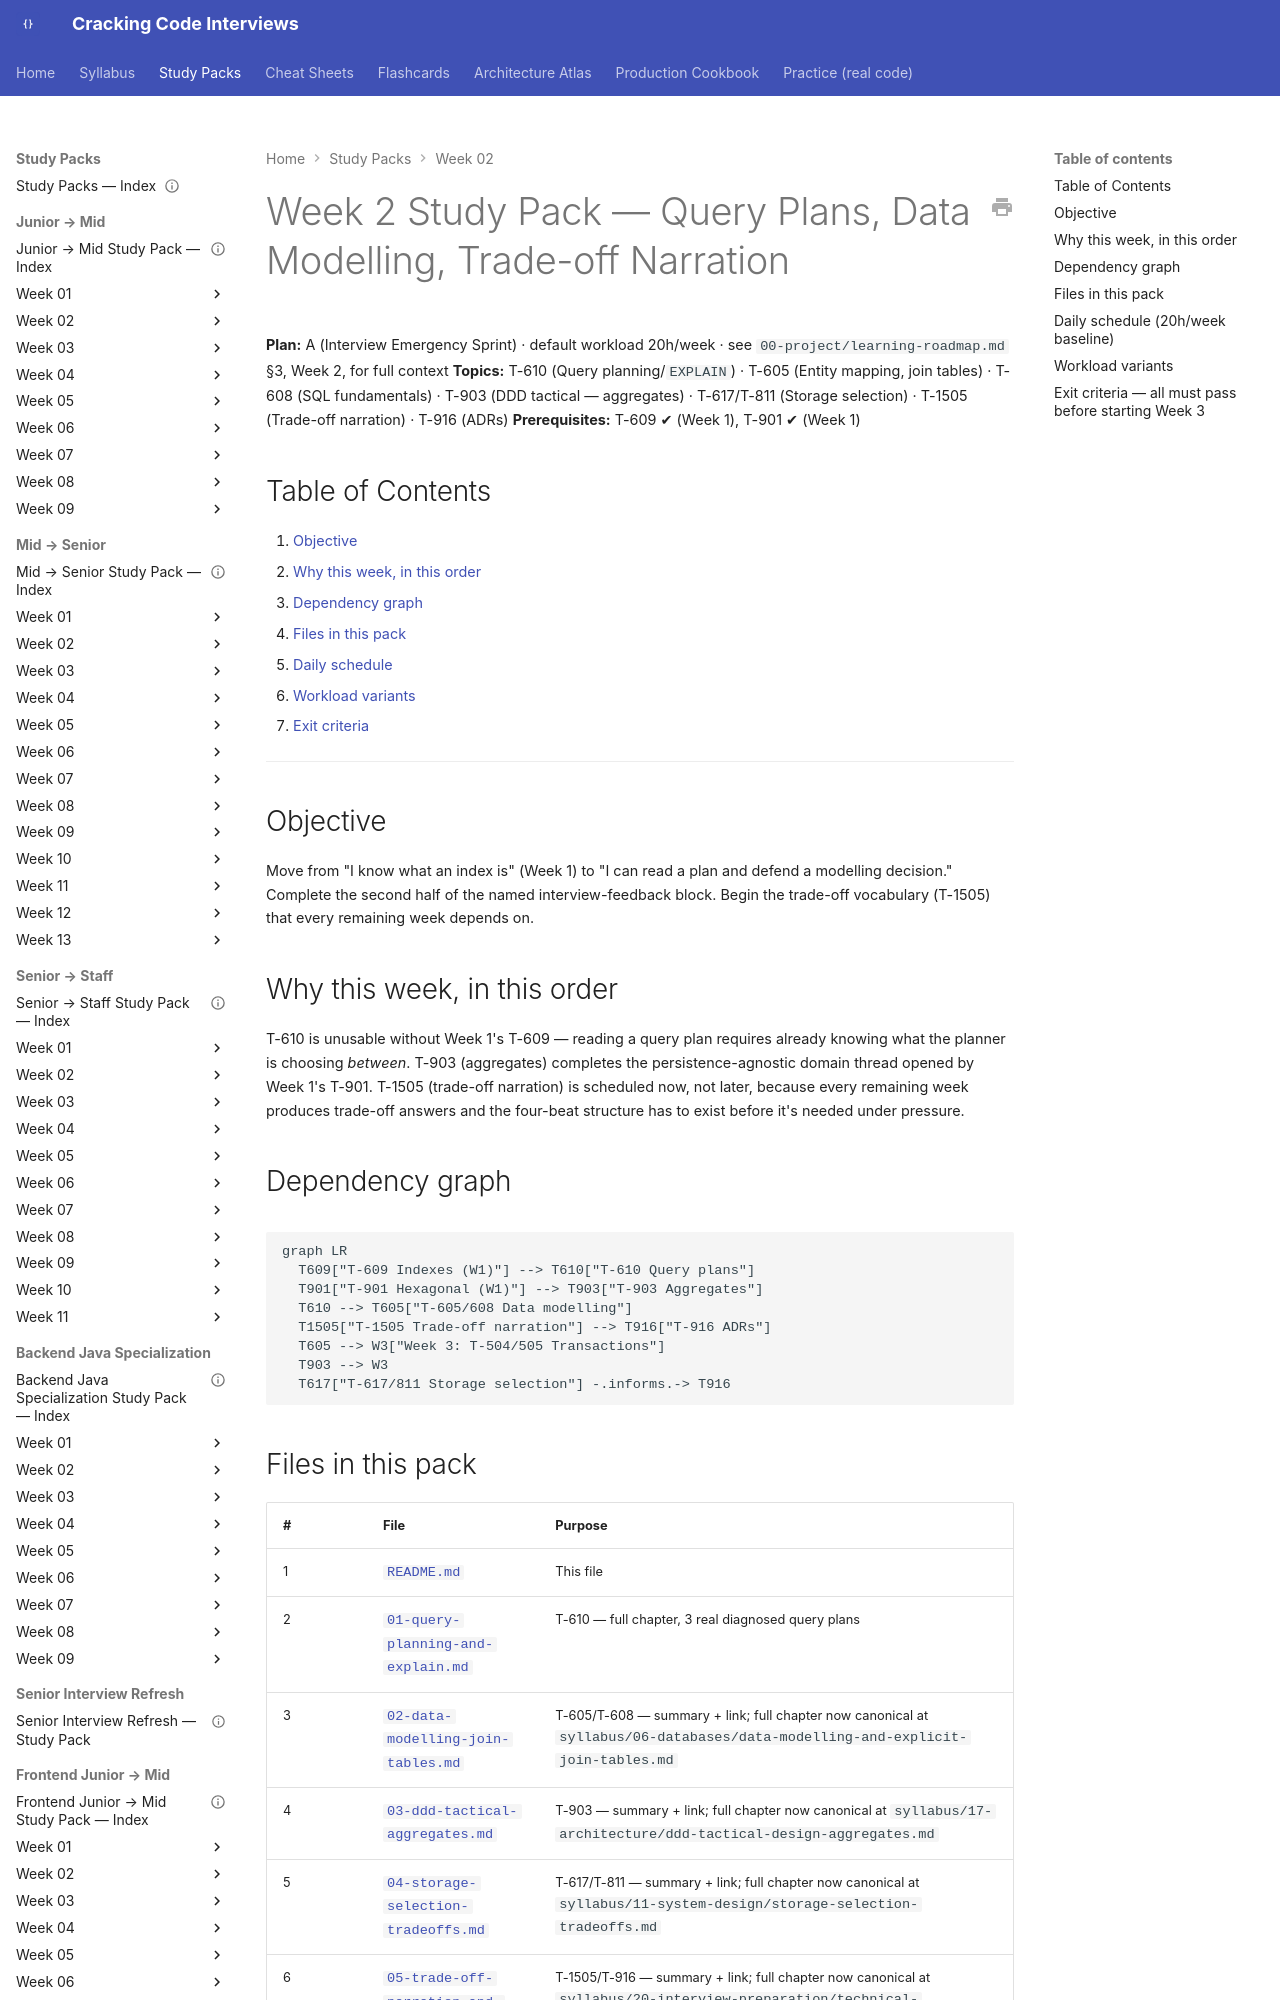

repository: JuanMelendres/cracking-code-interviews · page: study-packs/week-02/index.html · generator: mkdocs

---
title: "Week 2 Study Pack — Query Plans, Data Modelling, Trade-off Narration"
week: 2
plan: A
topics: [T-610, T-605, T-608, T-903, T-617, T-811, T-1505, T-916]
prerequisites: [T-609, T-901]
last_reviewed: 2026-07-29
---

# Week 2 Study Pack — Query Plans, Data Modelling, Trade-off Narration

**Plan:** A (Interview Emergency Sprint) · default workload 20h/week · see `00-project/learning-roadmap.md` §3, Week 2, for full context
**Topics:** T-610 (Query planning/`EXPLAIN`) · T-605 (Entity mapping, join tables) · T-608 (SQL fundamentals) · T-903 (DDD tactical — aggregates) · T-617/T-811 (Storage selection) · T-1505 (Trade-off narration) · T-916 (ADRs)
**Prerequisites:** T-609 ✔ (Week 1), T-901 ✔ (Week 1)

## Table of Contents

1. [Objective](#objective)
2. [Why this week, in this order](#why-this-week-in-this-order)
3. [Dependency graph](#dependency-graph)
4. [Files in this pack](#files-in-this-pack)
5. [Daily schedule](#daily-schedule-20hweek-baseline)
6. [Workload variants](#workload-variants)
7. [Exit criteria](#exit-criteria-all-must-pass-before-starting-week-3)

---

## Objective

Move from "I know what an index is" (Week 1) to "I can read a plan and defend a modelling decision." Complete the second half of the named interview-feedback block. Begin the trade-off vocabulary (T-1505) that every remaining week depends on.

## Why this week, in this order

T-610 is unusable without Week 1's T-609 — reading a query plan requires already knowing what the planner is choosing *between*. T-903 (aggregates) completes the persistence-agnostic domain thread opened by Week 1's T-901. T-1505 (trade-off narration) is scheduled now, not later, because every remaining week produces trade-off answers and the four-beat structure has to exist before it's needed under pressure.

## Dependency graph

```mermaid
graph LR
  T609["T-609 Indexes (W1)"] --> T610["T-610 Query plans"]
  T901["T-901 Hexagonal (W1)"] --> T903["T-903 Aggregates"]
  T610 --> T605["T-605/608 Data modelling"]
  T1505["T-1505 Trade-off narration"] --> T916["T-916 ADRs"]
  T605 --> W3["Week 3: T-504/505 Transactions"]
  T903 --> W3
  T617["T-617/811 Storage selection"] -.informs.-> T916
```
